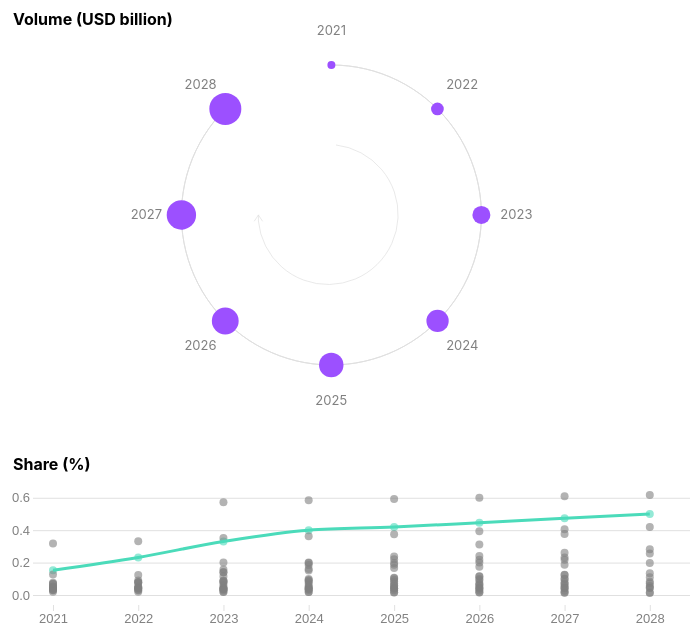
D3 v7 page, settled after 360 driven frames (6 s of simulated time); the page loaded 1 data file(s).


// ── chart.js
const COLORS = {
  aqua: "#4BDBBA",
  purple100: "#9C50FF",
  chartLight: "#E0E0E0",
  chartMedium: "#808080",
};

const RESPONSIVE_CONFIG = {
  mobileBreakpoint: 480,
  mobileWidthRatio: 0.9,
  desktopWidthRatio: 0.7,
};

let years, countries;
let xScale, yScale;
let volume_data, share_data;
let selectedCountry = "Brazil";

const tooltip = d3.select(".tooltip");
const parseYear = d3.timeParse("%Y");
const formatBillion = d3.format(",.0f");

// Helper function for responsive design
function isMobileViewport() {
  return window.innerWidth < RESPONSIVE_CONFIG.mobileBreakpoint;
}

// Chart dimensions based on viewport
let width;
let marginVol, marginShare;

if (isMobileViewport()) {
  width = window.innerWidth * RESPONSIVE_CONFIG.mobileWidthRatio;
  marginVol = { top: 60, right: 40, bottom: 40, left: 40 };
  marginShare = { top: 60, right: 15, bottom: 40, left: 40 };
} else {
  width = window.innerWidth * RESPONSIVE_CONFIG.desktopWidthRatio;
  marginVol = { top: 60, right: 40, bottom: 40, left: 40 };
  marginShare = { top: 60, right: 40, bottom: 40, left: 80 };
}

let heightVol = 400;
let heightShare = 200;

let boundedWidthVol = width - marginVol.left - marginVol.right;
let boundedHeightVol = heightVol - marginVol.top - marginVol.bottom;

let boundedWidthShare = width - marginShare.left - marginShare.right;
let boundedHeightShare = heightShare - marginShare.top - marginShare.bottom;

// Load and parse CSV data
d3.csv("data_global.csv", (d) => ({
  country: d.country,
  year: parseYear(d.year),
  value: +d.value,
  type: d.type,
})).then((loadedData) => {
  // Filter data by type
  volume_data = loadedData.filter((d) => d.type == "Volume (USD billion)");
  share_data = loadedData
    .filter((d) => d.type == "Share (%)")
    .filter((d) => !isNaN(d.value));
  initChart();
});

/**
 * Initializes the ecommerce global charts
 */
function initChart() {
  drawList();
  drawVolumeChart(selectedCountry);
  drawShareChart();
  drawShareChartLine(selectedCountry);

  d3.select("body").on("click.tooltip", function () {
    hideTooltip();
  });
}

/**
 * Creates country selection buttons and dropdown
 */
function drawList() {
  const countries = [...new Set(volume_data.map((d) => d.country))];
  const listContainer = d3.select(".list");

  const countryBtns = listContainer
    .selectAll(".country-btn")
    .data(countries)
    .enter()
    .append("button")
    .attr("class", "country-btn")
    .text((d) => d);

  const dropdown = d3.select(".country-dropdown");

  dropdown
    .selectAll("option.country-option")
    .data(countries)
    .enter()
    .append("option")
    .attr("class", "country-option")
    .attr("value", (d) => d)
    .text((d) => d);

  dropdown.on("change", function () {
    selectedCountry = this.value;
    if (selectedCountry) {
      handleCountrySelection(selectedCountry);
    }
  });

  countryBtns.on("click", function (e, d) {
    selectedCountry = d;

    countryBtns.classed("selected", false);
    d3.select(this).classed("selected", true);

    e.preventDefault();
    e.stopPropagation();

    updateVolumeCircles(selectedCountry);
    drawShareChartLine(selectedCountry);
  });

  d3.select(countryBtns.nodes()[0]).dispatch("click");
  dropdown.property("value", "Brazil");
}

/**
 * Handles country selection change from dropdown
 */
function handleCountrySelection(selectedCountry) {
  d3.select("#volume-chart").selectAll("*").remove();
  drawVolumeChart(selectedCountry);
  drawShareChartLine(selectedCountry);
}

/**
 * Draws the radial volume chart for a selected country
 */
function drawVolumeChart(selectedCountry) {
  const countryData = volume_data.filter((d) => d.country === selectedCountry);

  const svg = d3
    .select("#volume-chart")
    .attr("width", width)
    .attr("height", heightVol);

  const g = svg
    .append("g")
    .attr("transform", `translate(${marginVol.left}, ${marginVol.top})`);

  //main cirle params
  let radius;

  if (isMobileViewport()) {
    radius = Math.min(boundedWidthVol, boundedHeightVol) / 2.3;
  } else {
    radius = Math.min(boundedWidthVol, boundedHeightVol) / 2;
  }

  const centerX = boundedWidthVol / 2;
  const centerY = boundedHeightVol / 2;

  //scales
  const years = countryData.map((d) => d.year).sort();
  const angleScale = d3
    .scaleTime()
    .domain([parseYear(2021), parseYear(2028)])
    .range([0, 2 * Math.PI - (2 * Math.PI) / years.length]);

  const circlesRadiusScale = d3
    .scaleSqrt()
    .domain(d3.extent(countryData, (d) => d.value))
    .range([4, 16]);

  const firstYear = Math.min(...years);
  const lastYear = Math.max(...years);

  const arc = d3
    .arc()
    .innerRadius(radius)
    .outerRadius(radius)
    .startAngle(angleScale(firstYear))
    .endAngle(angleScale(lastYear));

  //draw arrow head (center arrow)
  const arrowRadius = 70;
  const startAngle = 0;
  const endAngle = Math.PI * 1.5;

  const extendedRadius = arrowRadius + 8;
  const arrowTipX = extendedRadius * Math.cos(endAngle);
  const arrowTipY = extendedRadius * Math.sin(endAngle);

  const arrowSide1X = arrowTipX - 6;
  const arrowSide1Y = arrowTipY - 4;
  const arrowSide2X = arrowTipX - 6;
  const arrowSide2Y = arrowTipY + 4;

  // Draw center arrow
  const centerArrow = g
    .append("g")
    .attr("class", "center-arrow")
    .attr("transform", `translate(${centerX + 5}, ${centerY}) rotate(-90)`);

  //arrow circular path
  const startX = arrowRadius * Math.cos(startAngle);
  const startY = arrowRadius * Math.sin(startAngle);

  const pathEndAngle = endAngle - 0.3;
  const largeArcFlag = pathEndAngle - startAngle > Math.PI ? 1 : 0;

  const continuousPath = `
    M ${startX} ${startY}
    A ${arrowRadius} ${arrowRadius} 0 ${largeArcFlag} 1 ${arrowTipX - 6} ${arrowTipY}
    L ${arrowTipX} ${arrowTipY}
    L ${arrowSide2X} ${arrowSide2Y}
    M ${arrowTipX} ${arrowTipY}
    L ${arrowSide1X} ${arrowSide1Y}
  `;

  centerArrow
    .append("path")
    .attr("d", continuousPath)
    .attr("fill", "none")
    .attr("stroke", COLORS.chartLight)
    .attr("stroke-width", 1)
    .attr("stroke-linecap", "round")
    .attr("stroke-linejoin", "round")
    .attr("opacity", 0.7);

  //draw axis circle
  g.append("path")
    .attr("d", arc)
    .attr("transform", `translate(${centerX}, ${centerY})`)
    .attr("fill", "none")
    .attr("stroke", COLORS.chartLight)
    .attr("stroke-width", 1);

  //draw dots
  g.selectAll(".circle")
    .data(countryData)
    .enter()
    .append("circle")
    .attr("class", "circle")
    .attr("cx", (d) => {
      const angle = angleScale(d.year);
      return centerX + radius * Math.cos(angle - Math.PI / 2);
    })
    .attr("cy", (d) => {
      const angle = angleScale(d.year);
      return centerY + radius * Math.sin(angle - Math.PI / 2);
    })
    .attr("r", (d) => circlesRadiusScale(d.value))
    .attr("fill", COLORS.purple100)
    .on("mouseover", function (e, d) {
      showTooltip(e, d, true);
    })
    .on("mouseout", function (e, d) {
      hideTooltip();
    })
    .on("click", function (e, d) {
      e.preventDefault();
      e.stopPropagation();

      showTooltip(e, d, true);
      positionTooltip(e);
    });

  //year labels
  g.selectAll(".year-label")
    .data(countryData)
    .enter()
    .append("text")
    .attr("class", "year-label")
    .attr("x", (d) => {
      const angle = angleScale(d.year);
      const labelRadius = radius + 35;
      return centerX + labelRadius * Math.cos(angle - Math.PI / 2);
    })
    .attr("y", (d) => {
      const angle = angleScale(d.year);
      const labelRadius = radius + 35;
      return centerY + labelRadius * Math.sin(angle - Math.PI / 2);
    })
    .text((d) => d.year.getFullYear())
    .attr("text-anchor", "middle")
    .attr("dy", "0.35em")
    .style("font-size", "13px")
    .style("fill", COLORS.chartMedium);

  g.append("text")
    .attr("x", 0)
    .attr("y", -40)
    .style("font-size", "16px")
    .style("font-weight", "bold")
    .text("Volume (USD billion)");
}

/**
 * Updates volume circle sizes when country selection changes
 */
function updateVolumeCircles(selectedCountry) {
  const countryData = volume_data.filter((d) => d.country === selectedCountry);
  const g = d3.select("#volume-chart g");

  const circlesRadiusScale = d3
    .scaleSqrt()
    .domain(d3.extent(countryData, (d) => d.value))
    .range([4, 16]);

  g.selectAll(".circle")
    .data(countryData)
    .transition()
    .duration(800)
    .attr("r", (d) => circlesRadiusScale(d.value));
}

/**
 * Draws the share percentage scatter plot
 */
function drawShareChart() {
  const svg = d3
    .select("#share-chart")
    .attr("width", width)
    .attr("height", heightShare);

  const g = svg
    .append("g")
    .attr("transform", `translate(${marginShare.left}, ${marginShare.top})`);

  years = [...new Set(share_data.map((d) => d.year))].sort();
  countries = [...new Set(share_data.map((d) => d.countries))];

  xScale = d3
    .scaleTime()
    .domain(d3.extent(years))
    .range([0, boundedWidthShare]);

  yScale = d3
    .scaleLinear()
    .domain([0, d3.max(share_data, (d) => d.value)])
    .range([boundedHeightShare, 0]);

  //draw x axis
  g.append("g")
    .attr("class", "axis xaxis")
    .attr("transform", `translate(0, ${boundedHeightShare + 10})`)
    .call(d3.axisBottom(xScale))
    .select(".domain")
    .remove();

  g.selectAll(".xaxis .tick line").style("stroke", COLORS.chartLight);

  g.selectAll(".xaxis .tick text")
    .style("font-size", "13px")
    .style("fill", COLORS.chartMedium);

  // draw y axis
  g.append("g")
    .attr("class", "axis yaxis")
    .attr("transform", `translate(-20, 0)`)
    .call(d3.axisLeft(yScale).ticks(4).tickSize(-width))
    .select(".domain")
    .remove();

  g.selectAll(".yaxis .tick line").style("stroke", COLORS.chartLight);

  g.selectAll(".yaxis .tick text")
    .style("font-size", "13px")
    .style("fill", COLORS.chartMedium);

  //draw circles for all countries
  g.selectAll(".share-dot")
    .data(share_data)
    .enter()
    .append("circle")
    .attr("class", "share-dot")
    .attr("cx", (d) => xScale(d.year))
    .attr("cy", (d) => yScale(d.value))
    .attr("r", 4)
    .attr("fill", COLORS.chartMedium)
    .attr("opacity", 0.6)
    .on("mouseover", function (e, d) {
      showTooltip(e, d, false);
    })
    .on("mouseout", function (e, d) {
      hideTooltip();
    })
    .on("click", function (e, d) {
      e.preventDefault();
      e.stopPropagation();

      showTooltip(e, d, false);
      positionTooltip(e);
    });

  //title
  g.append("text")
    .attr("x", -marginVol.left)
    .attr("y", -25)
    .style("font-size", "16px")
    .style("font-weight", "bold")
    .text("Share (%)");

  g.append("g").attr("class", "country-line-group");
}

/**
 * Draws the highlighted line for selected country on share chart
 */
function drawShareChartLine(selectedCountry) {
  const g = d3.select("#share-chart g");
  const lineGroup = d3.select(".country-line-group");

  lineGroup.selectAll("*").remove();

  const countryData = share_data.filter((d) => d.country === selectedCountry);

  const line = d3
    .line()
    .x((d) => xScale(d.year))
    .y((d) => yScale(d.value))
    .curve(d3.curveMonotoneX);

  const path = lineGroup
    .append("path")
    .datum(countryData)
    .attr("class", "country-line")
    .attr("d", line)
    .attr("fill", "none")
    .attr("stroke", COLORS.aqua)
    .attr("stroke-width", 3);

  // Animate line drawing
  const totalLength = path.node().getTotalLength();

  path
    .attr("stroke-dasharray", totalLength + " " + totalLength)
    .attr("stroke-dashoffset", totalLength)
    .transition()
    .duration(300)
    .ease(d3.easeLinear)
    .attr("stroke-dashoffset", 0);

  // Update dot colors based on selection
  g.selectAll(".share-dot").attr("fill", (d) =>
    d.country === selectedCountry ? COLORS.aqua : COLORS.chartMedium,
  );
}

/**
 * Positions tooltip relative to mouse cursor with collision detection
 */
function positionTooltip(e) {
  const tooltipNode = tooltip.node();
  const tooltipRect = tooltipNode.getBoundingClientRect();

  let left = e.pageX + 10;
  let top = e.pageY - 10;

  if (left + tooltipRect.width > window.innerWidth - 20) {
    left = e.pageX - tooltipRect.width - 10;
  }

  if (top + tooltipRect.height > window.innerHeight - 20) {
    top = e.pageY - tooltipRect.height - 10;
  }

  if (left < 10) {
    left = 10;
  }

  if (top < 10) {
    top = e.pageY + 20;
  }

  tooltip.style("left", left + "px").style("top", top + "px");
}

/**
 * Shows tooltip with volume or share data
 */
function showTooltip(e, d, isVolume = false) {
  const content = isVolume
    ? `<div><strong style="color: ${COLORS.purple100}">Volume: </strong>USD ${d.value.toFixed(1)} bi</div>`
    : `<div><strong style="color: ${d.country === selectedCountry ? COLORS.aqua : COLORS.chartMedium}">${d.country}:</strong> ${(d.value * 100).toFixed(0)}%</div>`;

  tooltip.html(content);
  positionTooltip(e);

  tooltip.transition().duration(200).style("opacity", 1);
}

/**
 * Hides the tooltip with smooth transition
 */
function hideTooltip() {
  tooltip.transition().duration(200).style("opacity", 0);
}


### data: data_global.csv
, country, year, value, type
1, Brazil, 2021, 0.153, Share (%)
2, Brazil, 2022, 0.232, Share (%)
3, Brazil, 2023, 0.33, Share (%)
4, Brazil, 2024, 0.4, Share (%)
5, Brazil, 2025, 0.419, Share (%)
6, Brazil, 2026, 0.446, Share (%)
7, Brazil, 2027, 0.474, Share (%)
8, Brazil, 2028, 0.5, Share (%)
9, Brazil, 2021, 25.2, Volume (USD billion)
10, Brazil, 2022, 51.65, Volume (USD billion)
11, Brazil, 2023, 92.57, Volume (USD billion)
12, Brazil, 2024, 134.5, Volume (USD billion)
13, Brazil, 2025, 158.9, Volume (USD billion)
14, Brazil, 2026, 187.3, Volume (USD billion)
15, Brazil, 2027, 220.8, Volume (USD billion)
16, Brazil, 2028, 258.2, Volume (USD billion)
17, India, 2021, NA, Share (%)
18, India, 2022, NA, Share (%)
19, India, 2023, 0.573, Share (%)
20, India, 2024, 0.584, Share (%)
21, India, 2025, 0.593, Share (%)
22, India, 2026, 0.6, Share (%)
23, India, 2027, 0.609, Share (%)
24, India, 2028, 0.617, Share (%)
25, India, 2021, NA, Volume (USD billion)
26, India, 2022, NA, Volume (USD billion)
27, India, 2023, 86.91, Volume (USD billion)
28, India, 2024, 100.1, Volume (USD billion)
29, India, 2025, 114.8, Volume (USD billion)
30, India, 2026, 131.2, Volume (USD billion)
31, India, 2027, 149.4, Volume (USD billion)
32, India, 2028, 169.4, Volume (USD billion)
33, Colombia, 2021, 0.317, Share (%)
34, Colombia, 2022, 0.331, Share (%)
35, Colombia, 2023, 0.352, Share (%)
36, Colombia, 2024, 0.363, Share (%)
37, Colombia, 2025, 0.375, Share (%)
38, Colombia, 2026, 0.393, Share (%)
39, Colombia, 2027, 0.406, Share (%)
40, Colombia, 2028, 0.419, Share (%)
41, Colombia, 2021, 9, Volume (USD billion)
42, Colombia, 2022, 12, Volume (USD billion)
43, Colombia, 2023, 14.24, Volume (USD billion)
44, Colombia, 2024, 16.75, Volume (USD billion)
45, Colombia, 2025, 19.77, Volume (USD billion)
46, Colombia, 2026, 23.32, Volume (USD billion)
47, Colombia, 2027, 26.82, Volume (USD billion)
48, Colombia, 2028, 30.58, Volume (USD billion)
49, Mexico, 2021, 0.031, Share (%)
50, Mexico, 2022, 0.041, Share (%)
51, Mexico, 2023, 0.062, Share (%)
52, Mexico, 2024, 0.068, Share (%)
53, Mexico, 2025, 0.071, Share (%)
54, Mexico, 2026, 0.074, Share (%)
55, Mexico, 2027, 0.078, Share (%)
56, Mexico, 2028, 0.082, Share (%)
57, Mexico, 2021, 1.5, Volume (USD billion)
58, Mexico, 2022, 2.5, Volume (USD billion)
59, Mexico, 2023, 5.328, Volume (USD billion)
60, Mexico, 2024, 6.927, Volume (USD billion)
... 276 more rows